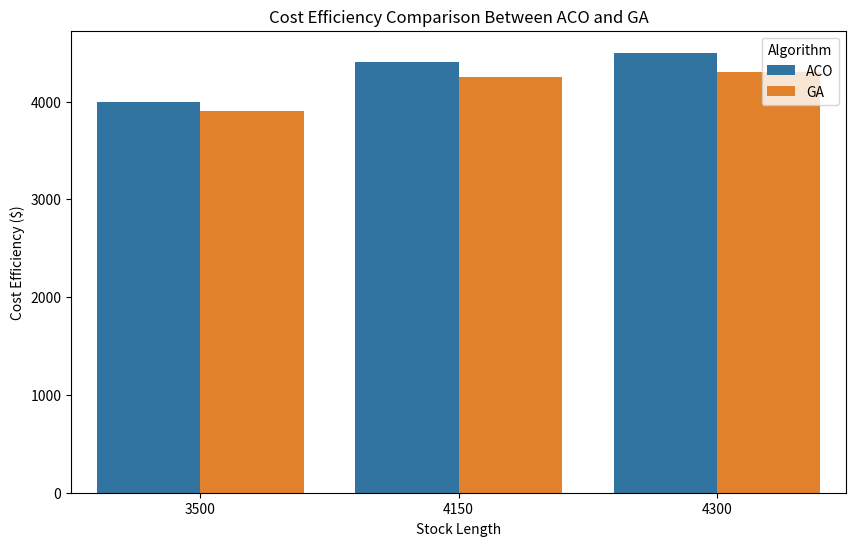
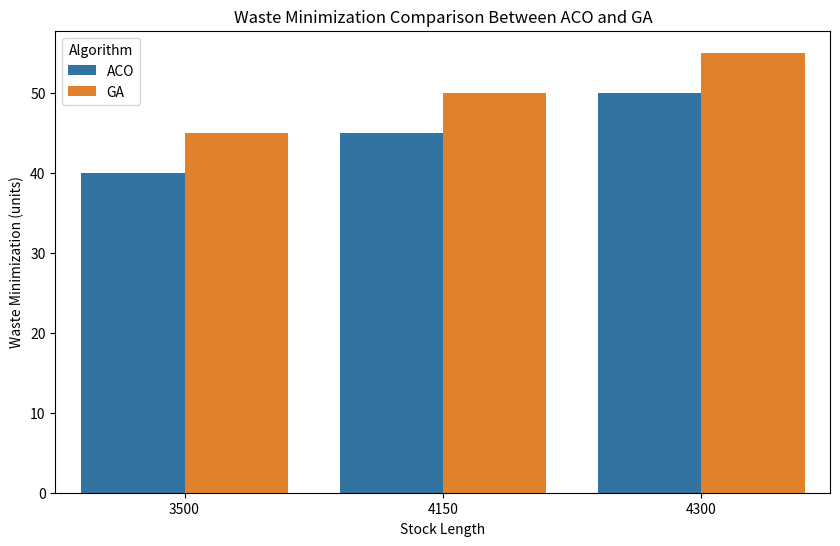
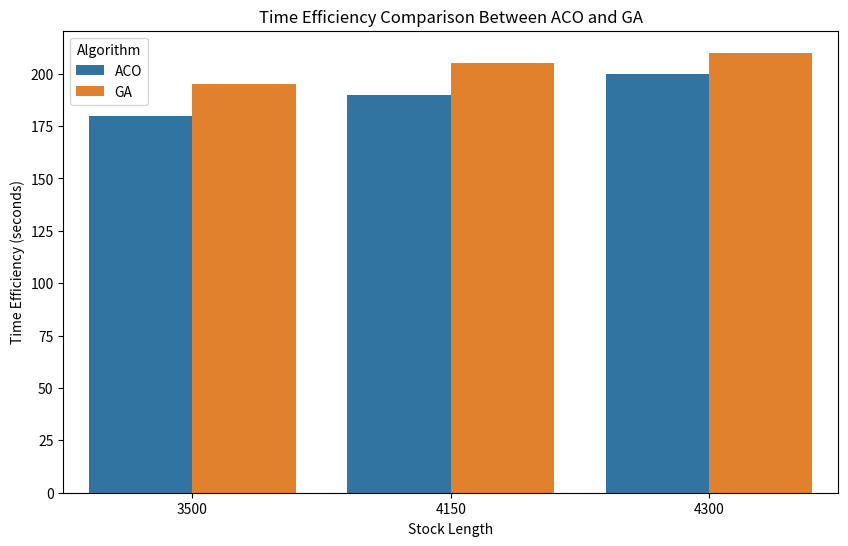

Python code for these plots, in order:
import matplotlib.pyplot as plt# type: ignore
import seaborn as sns# type: ignore
import pandas as pd# type: ignore
import numpy as np # type: ignore

# Sample data: Mock results from ACO and GA experiments
data = {
    'Algorithm': ['ACO', 'ACO', 'ACO', 'GA', 'GA', 'GA'],
    'Stock Length': [4300, 4150, 3500, 4300, 4150, 3500],
    'Cost Efficiency': [4500, 4400, 4000, 4300, 4250, 3900],
    'Waste Minimization': [50, 45, 40, 55, 50, 45],
    'Time Efficiency (s)': [200, 190, 180, 210, 205, 195]
}

df = pd.DataFrame(data)

# Plotting Cost Efficiency
plt.figure(figsize=(10, 6))
sns.barplot(x='Stock Length', y='Cost Efficiency', hue='Algorithm', data=df)
plt.title('Cost Efficiency Comparison Between ACO and GA')
plt.ylabel('Cost Efficiency ($)')
plt.xlabel('Stock Length')
plt.legend(title='Algorithm')
plt.show()

# Plotting Waste Minimization
plt.figure(figsize=(10, 6))
sns.barplot(x='Stock Length', y='Waste Minimization', hue='Algorithm', data=df)
plt.title('Waste Minimization Comparison Between ACO and GA')
plt.ylabel('Waste Minimization (units)')
plt.xlabel('Stock Length')
plt.legend(title='Algorithm')
plt.show()

# Plotting Time Efficiency
plt.figure(figsize=(10, 6))
sns.barplot(x='Stock Length', y='Time Efficiency (s)', hue='Algorithm', data=df)
plt.title('Time Efficiency Comparison Between ACO and GA')
plt.ylabel('Time Efficiency (seconds)')
plt.xlabel('Stock Length')
plt.legend(title='Algorithm')
plt.show()
